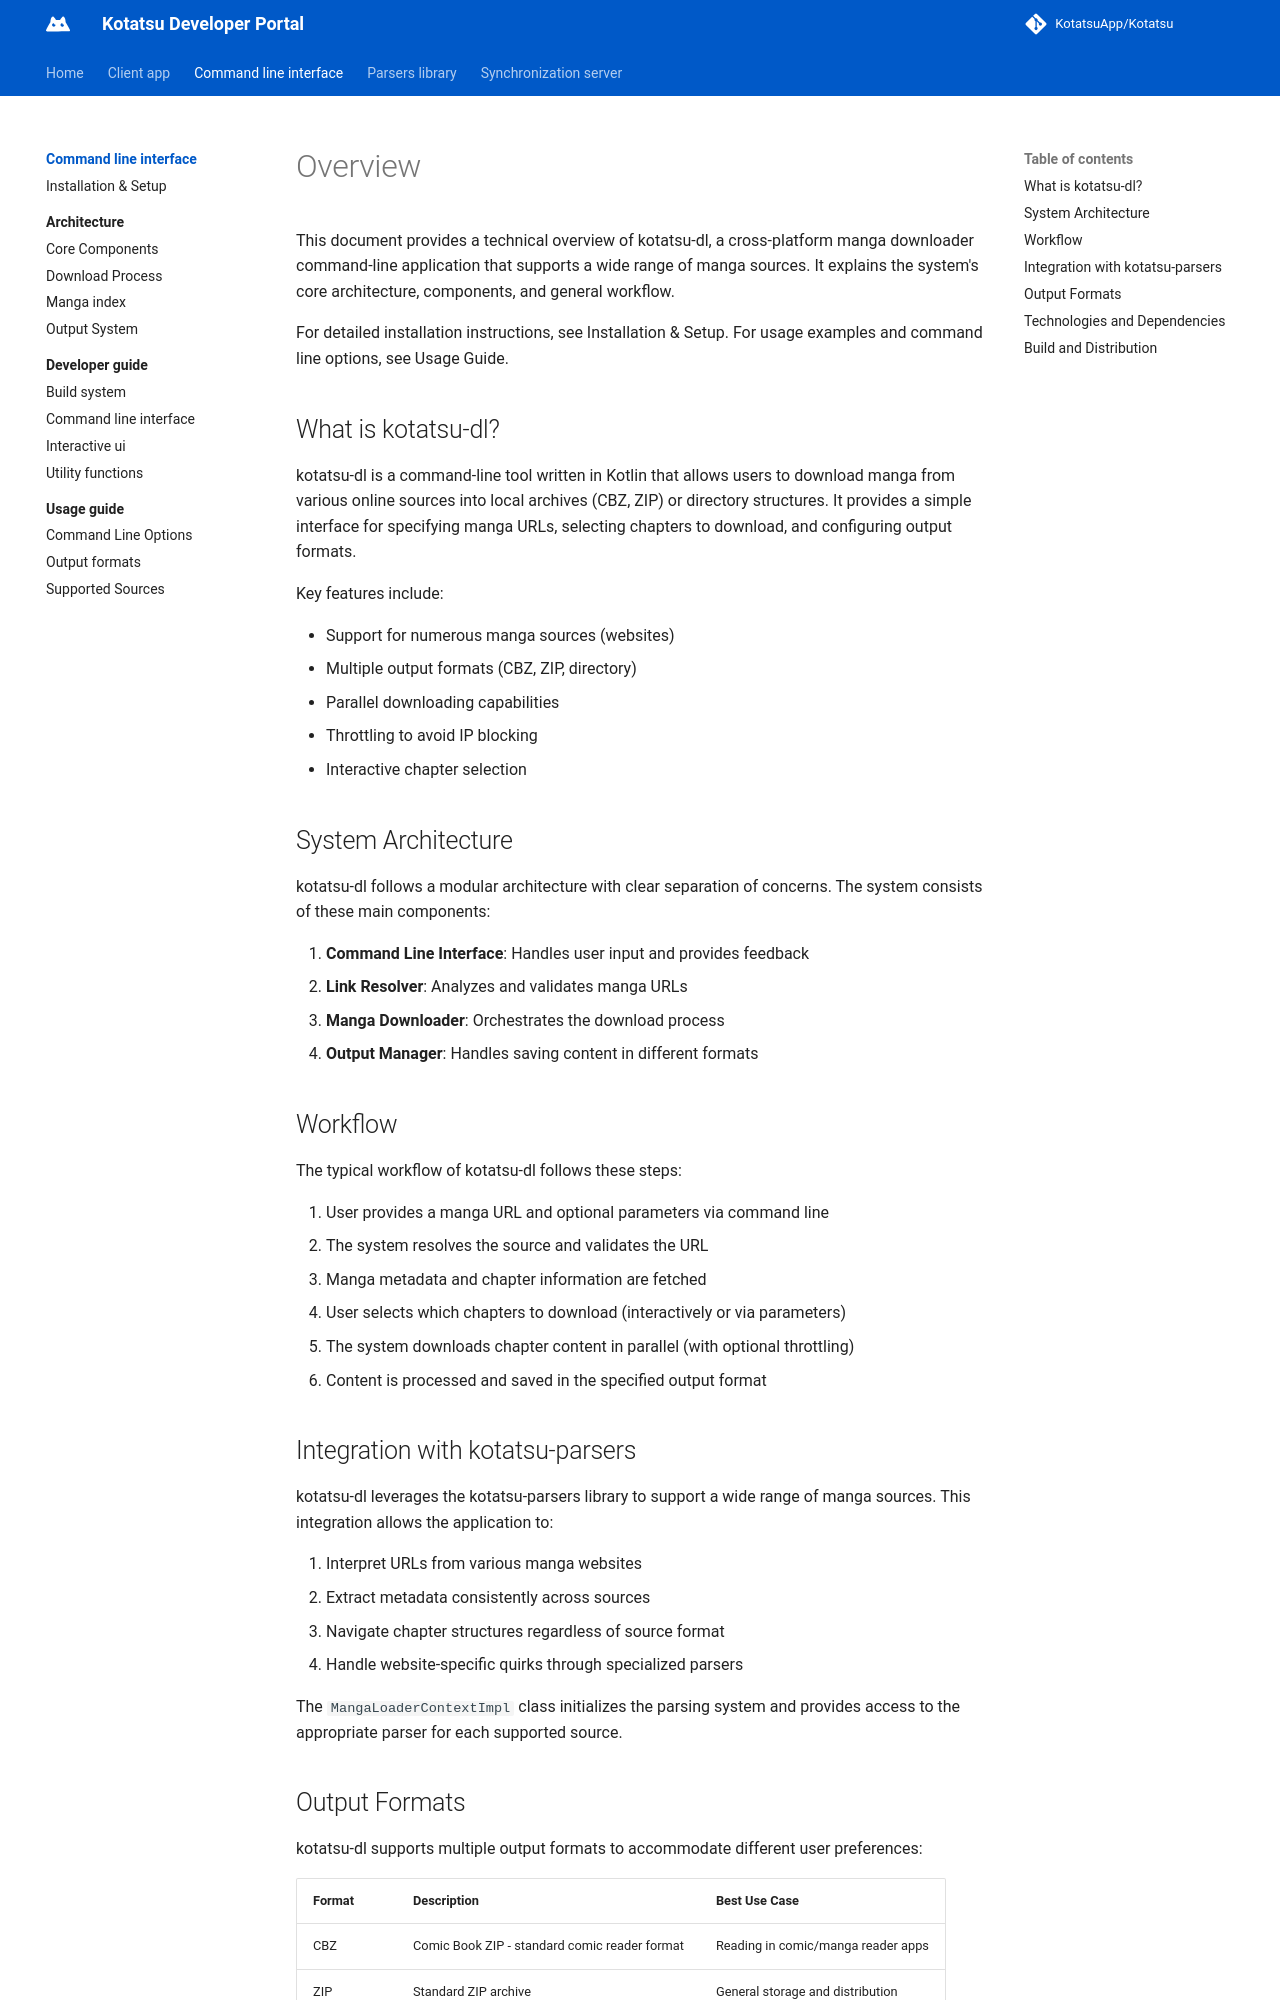

repository: KotatsuApp/developer-portal · page: command-line-interface/index.html · generator: mkdocs

# Overview

This document provides a technical overview of kotatsu-dl, a cross-platform manga downloader command-line application that supports a wide range of manga sources. It explains the system's core architecture, components, and general workflow.

For detailed installation instructions, see Installation & Setup. For usage examples and command line options, see Usage Guide.

## What is kotatsu-dl?
kotatsu-dl is a command-line tool written in Kotlin that allows users to download manga from various online sources into local archives (CBZ, ZIP) or directory structures. It provides a simple interface for specifying manga URLs, selecting chapters to download, and configuring output formats.

Key features include:

* Support for numerous manga sources (websites)
* Multiple output formats (CBZ, ZIP, directory)
* Parallel downloading capabilities
* Throttling to avoid IP blocking
* Interactive chapter selection

## System Architecture
kotatsu-dl follows a modular architecture with clear separation of concerns. The system consists of these main components:

1. **Command Line Interface**: Handles user input and provides feedback
2. **Link Resolver**: Analyzes and validates manga URLs
3. **Manga Downloader**: Orchestrates the download process
4. **Output Manager**: Handles saving content in different formats

## Workflow
The typical workflow of kotatsu-dl follows these steps:

1. User provides a manga URL and optional parameters via command line
2. The system resolves the source and validates the URL
3. Manga metadata and chapter information are fetched
4. User selects which chapters to download (interactively or via parameters)
5. The system downloads chapter content in parallel (with optional throttling)
6. Content is processed and saved in the specified output format

## Integration with kotatsu-parsers
kotatsu-dl leverages the kotatsu-parsers library to support a wide range of manga sources. This integration allows the application to:

1. Interpret URLs from various manga websites
2. Extract metadata consistently across sources
3. Navigate chapter structures regardless of source format
4. Handle website-specific quirks through specialized parsers

The `MangaLoaderContextImpl` class initializes the parsing system and provides access to the appropriate parser for each supported source.
